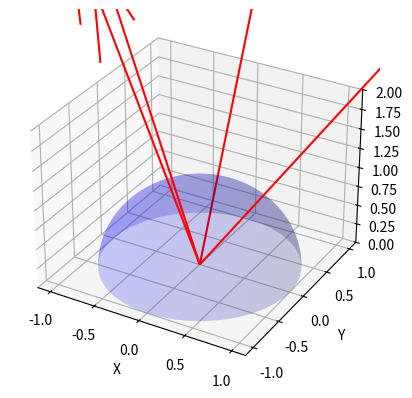

Write Python code to recreate this figure.
import numpy as np
from scipy.optimize import minimize
import time


def limit_vector_magnitude(vectors, max_length):
    """
    将二维向量数组中的每个子向量的模长限制在给定长度内。
    参数:
    vectors (np.ndarray): 输入的二维向量数组，每一行是一个子向量。
    max_length (float): 限制的最大模长。
    返回:
    np.ndarray: 限制模长后的二维向量数组。
    """
    # 计算每个子向量的模长
    magnitudes = np.linalg.norm(vectors, axis=1)
    # 创建一个缩放因子，只有在模长超过给定长度时才会改变
    scaling_factors = np.where(magnitudes > max_length, max_length / magnitudes, 1)
    # 将每个子向量缩放到给定长度
    scaled_vectors = vectors * scaling_factors[:, np.newaxis]
    return scaled_vectors


def phi_theta2_tension(D, a_vec, g, ml):
    """ D * t  = F_rope = m_l .  * (a_vec + [0,0,g])
        input:  D=[q_1, ..., q_n], a_vec, g=9.81
        output: t = [t_1, ..., t_n]^T"""
    D_pseudoInv = D.T @ np.linalg.inv(D @ D.T)
    F_rope = ml * (a_vec + np.array([0, 0, g]))
    t_vec = D_pseudoInv @ ( F_rope)  # -1
    return t_vec


def Cart2Spher_qunit(q):
    """
    input: q = [x, y, z] (1D) or a 2D array where each row is [x, y, z]
    output: theta, phi (arrays of angles / rad)
    """
    # 检查输入的维度
    q = np.array(q)  # 确保输入为NumPy数组
    # q= q / np.linalg.norm(q)
    if q.ndim == 1:
        # 处理一维输入
        x, y, z = q
        theta = np.arcsin(z)
        phi = np.arctan2(y, x)
        return np.array([theta]), np.array([phi])
    elif q.ndim == 2:
        # 处理二维输入
        x = q[:, 0]
        y = q[:, 1]
        z = q[:, 2]
        theta = np.arcsin(z)
        phi = np.arctan2(y, x)
        phi = np.mod(phi, 2 * np.pi)  # 确保 phi 在 0 到 2π 之间
        return theta, phi
    else:
        raise ValueError("Input must be a 1D or 2D array.")


def Spher2Cart_unit(theta, phi):
    """ 定义theta为系绳与水平面夹角"""
    x = np.cos(theta) * np.cos(phi)
    y = np.cos(theta) * np.sin(phi)
    z = np.sin(theta)
    return [x, y, z]


def cal_G(theta, phi, n):
    """计算导数矩阵 G
       input: theta, phi
       output: G"""
    G = np.zeros((3, n))
    G[0, :] = -np.sin(theta) * np.cos(phi)  # 整行运算代替循环提高效率
    G[1, :] = -np.sin(theta) * np.sin(phi)
    G[2, :] = np.cos(theta)
    return G

def compute_D(theta, phi):
    """向量化计算方向矩阵D (3xn)"""
    sin_theta = np.sin(theta)
    cos_theta = np.cos(theta)
    cos_phi = np.cos(phi)
    sin_phi = np.sin(phi)
    return np.vstack([
        cos_theta * cos_phi,
        cos_theta * sin_phi,
        sin_theta
    ])



def calGradient(theta, phi, D, F,  n):
    """计算梯度
    Args:D: 无人机方向向量矩阵 (3xn)
         F: 载荷的系绳力 (3x1)
         theta: 无人机俯仰角 (nx1)
         n:  无人机数量
    Returns: 梯度向量 (nx1)
    """
    A = D @ D.T + 1e-8 * np.eye(3)
    X = np.linalg.solve(A, F)
    S = np.linalg.solve(A, D).T  # S = D^T A^{-1}
    t = D.T @ X  # t = D^T X
    grad = np.zeros(n)
    for i in range(n):
        # 计算 \partial d_i / \partial \theta_i
        g_i = np.array([
            -np.sin(theta[i]) * np.cos(phi[i]),
            -np.sin(theta[i]) * np.sin(phi[i]),
            np.cos(theta[i])
        ]).reshape(-1, 1)  # convert 1-array to vector with reshape
        d_i = D[:, i].reshape(-1, 1)
        term1 = g_i.T @ X * t[i]
        term2 = t.reshape(1, -1) @ S @ (g_i @ d_i.T + d_i @ g_i.T) @ X
        grad[i] = 2 * (term1.item() - term2.item())
    return grad

def update_opt_phi_theta(n, a_vec, ml):
    """ input: theta, phi, a_vec, g
        output: opt_tension"""
    start_time = time.time()
    # 初始猜测
    theta0 = np.deg2rad(70) * np.ones(n)  # 角度转换为弧度
    phi0 = np.linspace(0, 2 * np.pi, n, endpoint=False)  # 均匀分布的 phi 角
    def func(x):
        theta = x[0:n]
        D = np.array([Spher2Cart_unit(theta[i], phi0[i]) for i in range(n)]).T
        t_vec = phi_theta2_tension(D, a_vec, 9.81, ml)
        return np.linalg.norm(t_vec) ** 2

    def gradient(x):
        theta = x[0:n]
        D = np.array([Spher2Cart_unit(theta[i], phi0[i]) for i in range(n)]).T
        F = ml * (a_vec + np.array([0, 0, 9.81]))
        return calGradient(theta, phi0,D, F, n)
    # 进行优化
    bounds = [(np.deg2rad(25), np.deg2rad(70)) for _ in range(n)]
    # bounds[2] = (bounds[2][0], np.deg2rad(80))
    # bounds = optimize_upper_bounds(np.array(a_vec).reshape(1, -1), phi0)
    theta_opt = minimize(func, theta0, jac=gradient,
                         bounds=bounds, method='L-BFGS-B') # L-BFGS-B比 trust-constr更快
    end_time = time.time()
    from scipy.optimize import check_grad
    error = check_grad(func, gradient, theta_opt.x)
    print(f"梯度误差: {error:.2e}")  # 应 <1e-5
    # print(theta_opt)
    print(f'opt_theta(deg): {np.rad2deg(theta_opt.x)}')
    print(f'cost time: {end_time-start_time} fun: {theta_opt.fun}')
    return theta_opt.x, phi0


def global_optimize_theta_sequence(n, a_sequence, ml):
    """
    全局优化整个时间序列的俯仰角序列，最小化累积代价
    :param n: 无人机数量
    :param a_sequence: 加速度序列 (T, 3)，T为时间步数
    :param ml: 载荷质量
    :return: 全局优化后的theta_sequence (T, n), phi0 (n,)
    """
    T = a_sequence.shape[0]  # 时间步数
    # if n == 1 or 2:
    #     return [np.ones([T, n]) * np.deg2rad(70)], [0]  # for test
    start_time = time.time()
    phi0 = np.linspace(0, 2 * np.pi, n, endpoint=False)

    # 初始猜测：所有时间步的theta初始化为70度
    theta0_global = np.deg2rad(70) * np.ones(T * n)
    lambda1 = 3.1
    lambda2 = 0.05

    # 定义全局代价函数和梯度
    def global_func(x):
        """全局代价函数：张力代价 + 平滑项 + 加速度项"""
        theta_sequence = x.reshape(T, n)
        cost = 0.0

        # 张力代价
        for t in range(T):
            D = compute_D(theta_sequence[t], phi0)
            t_vec = phi_theta2_tension(D, a_sequence[t], 9.81, ml)
            cost += np.linalg.norm(t_vec) ** 2
        # 平滑项（一阶差分）
        for t in range(1, T):
            delta_theta = theta_sequence[t] - theta_sequence[t - 1]
            cost += lambda1 * np.sum(delta_theta ** 2)

        # 加速度项（二阶差分）
        for t in range(2, T):
            accel = theta_sequence[t] - 2 * theta_sequence[t - 1] + theta_sequence[t - 2]
            cost += lambda2 * np.sum(accel ** 2)
        return cost
    def global_gradient(x):
        """全局梯度：每个时间步梯度拼接为长向量"""
        theta_seq = x.reshape(T, n)
        grad = np.zeros_like(x)

        # 拉力项梯度
        for t in range(T):
            D = compute_D(theta_seq[t], phi0)
            F = ml * (a_sequence[t] + np.array([0, 0, 9.81]))
            grad[t * n:(t + 1) * n] = calGradient(theta_seq[t], phi0, D, F, n)

        # 一阶平滑项梯度
        if T > 1:
            for t in range(1, T):
                delta = theta_seq[t] - theta_seq[t - 1]
                grad[t * n:(t + 1) * n] += 2 * lambda1 * delta
                grad[(t - 1) * n:t * n] -= 2 * lambda1 * delta

        # 二阶加速度项梯度
        if T > 2:
            for t in range(2, T):
                delta = theta_seq[t] - 2 * theta_seq[t - 1] + theta_seq[t - 2]
                grad[t * n:(t + 1) * n] += 2 * lambda2 * delta
                grad[(t - 1) * n:t * n] -= 4 * lambda2 * delta
                grad[(t - 2) * n:(t - 1) * n] += 2 * lambda2 * delta

        return grad

    # 定义变量边界（所有时间步的theta均需满足[25°,70°]）
    bounds = optimize_upper_bounds(a_sequence, phi0) #FIXME:效果变差，拉力差更大
    # bounds = [(np.deg2rad(25), np.deg2rad(70)) for _ in range(T * n)]
    # 全局优化
    result = minimize(
        global_func,
        theta0_global,
        method='L-BFGS-B',
        jac=global_gradient,
        bounds=bounds,
        options={'maxiter': 1000, 'ftol': 1e-6, 'disp': False}
    )
    from scipy.optimize import check_grad
    error = check_grad(global_func, global_gradient, result.x)
    if error > 1e-3:
      print(f"梯度误差: {error:.2e}")  # 应 <1e-5
    # 将结果重塑为(T, n)的序列
    theta_sequence = result.x.reshape(T, n)
    print(f" for {a_sequence[0]} do {np.rad2deg(theta_sequence[0])}")
    # print(f'全局优化总耗时: {time.time() - start_time:.2f}s')
    # print(f"加速度序列: {a_sequence}")
    # print(f"优化后的俯仰角序列（角度制）: {np.rad2deg(theta_sequence)}")
    return theta_sequence, phi0


def optimize_upper_bounds(a_sequence, phi0):
    """
    动态调整无人机角度优化变量的上界 保持顺序结构的向量化版本
    :param a_sequence: 加速度序列 (T, 3)
    :param phi0: 无人机初始水平夹角 (n,)
    :return: 调整后的上下界列表 [(lower, upper), ...]
    输出顺序：[(t0_uav0), (t0_uav1)...(t0_uavn), (t1_uav0)...]
    """
    T, _ = a_sequence.shape
    n = len(phi0)

    # 预计算方向向量 (n,2)
    uav_dirs = np.column_stack([np.cos(phi0), np.sin(phi0)])

    # 计算加速度方向 (T,2)
    a_horizontal = a_sequence[:, :2]
    a_norms = np.linalg.norm(a_horizontal, axis=1, keepdims=True)
    zero_acc_mask = a_norms.squeeze() < 1e-6
    a_dirs = np.divide(a_horizontal, a_norms, where=~zero_acc_mask[:, None])

    # 计算夹角矩阵 (T,n)
    cos_theta = np.einsum('td,nd->tn', a_dirs, uav_dirs)  # 保持t维度在前
    theta_deg = np.degrees(np.arccos(np.clip(cos_theta, -1, 1)))

    # 非线性上界计算（二次函数）
    angle_crisis = 90
    delta = np.clip(theta_deg - angle_crisis, 0, 180 - angle_crisis)  # 限制delta范围
    nonlinear_factor = (delta ** 2) * 10 / (angle_crisis ** 2)  # 二次增长因子
    upper = 70 + nonlinear_factor
    upper = np.minimum(upper, 80)  # 确保不超过80
    upper[zero_acc_mask, :] = 70  # 处理零加速度情况

    # 按时间步优先顺序展平
    upper_flat = upper.reshape(-1)  # 默认C顺序：t0_uav0, t0_uav1...t1_uav0...
    # 生成最终边界列表
    lower = np.deg2rad(25)
    bounds = [(lower, np.deg2rad(u)) for u in upper_flat]

    return bounds

def cal_quadpose(load_pos, theta_list, phi_list, n, L):
    """根据载荷位置以及两个角度计算四轴的位置 n个行向量
       return : dim = n x 3"""
    D = np.array([Spher2Cart_unit(theta_list[i], phi_list[i]) for i in range(n)]).T  # calculate D
    quad_pos = np.tile(load_pos, (n, 1)).T
    quad_pos = L * D + quad_pos
    return quad_pos.T


def formation_error(A, B, offset, p_l, p_f):
    """
    计算编队协同误差
    Args:
        A: 邻接矩阵（无向图固对称）
        B: 牵制矩阵
        offset: 编队形状偏移（由n个行向量组成）
        p_l: 领导者位置向量（1个行向量）
        p_f: 跟随者位置向量（n个行向量）
    Returns:
        error: 编队协同误差（n个行向量）
    """
    n_agent = len(p_f)
    error = np.zeros_like(p_f)
    for i in range(n_agent):
        for j in range(n_agent):
            error[i, :] += A[i, j] * (offset[i, :] - p_f[i, :] - offset[j, :] + p_f[j, :] )
        error[i, :] += B[i] * (offset[i, :] + p_l - p_f[i, :])
    return error

def calError_Form(A, B, p_l, p_f, theta_list, phi_list,  L, n):
    """根据俯仰角和水平角计算四轴的协同期望位置误差 n个行向量"""
    offset = cal_quadpose([0,0,0], theta_list, phi_list, n, L)
    error = formation_error(A, B, offset, p_l, p_f)
    return error

def caldError_Form(A, B, v_f):
    """计算四轴的协同期望速度误差 n个行向量"""
    error = formation_error(A, B, np.zeros_like(v_f), [0,0,0], v_f)
    return error

def demo_global():
    # 生成加速度序列 (T=2, n=4)
    n = 4
    a_sequence = np.array([
        [1, 0, 0],
        # [1, 1, 1],
        # [1, 1, 1],
        # [1, 0, 0],
        # [0, 0, 0],
        # [0, 0, 0],
    ])
    T = len(a_sequence)
    ml = 1
    # 全局优化
    print("-------------" * 5)
    print(f"进行全局优化，无人机数量: {n}, 离散时间步数: {T}")
    theta_sequence, phi0 = global_optimize_theta_sequence(n, a_sequence, ml)
    print(f'theta_opt(deg): {np.rad2deg(theta_sequence)}')
    print("-------------"*5)

def fit_circle(points):
    # 输入：点集，格式为 [[x1,y1], [x2,y2], ...]
    # 输出：圆心(a, b) 和半径r
    x = np.array([p[0] for p in points])
    y = np.array([p[1] for p in points])
    A = np.vstack([x, y, np.ones(len(x))]).T
    B = -(x ** 2 + y ** 2)
    D, E, F = np.linalg.lstsq(A, B, rcond=None)[0]
    a, b = -D / 2, -E / 2
    r = np.sqrt(a ** 2 + b ** 2 - F)
    return (a, b), r

def demp_plot_circle_and_points():
    """绘制点和拟合的圆"""
    points = [[0, 2],
              # [2, 0],
              [-2.3, 0],
              [0, -2],
              ]
    center, radius = fit_circle(points)
    print(f"拟合结果: 圆心 ({center[0]:.2f}, {center[1]:.2f}), 半径 {radius:.2f}")
    # 生成圆上的点
    theta = np.linspace(0, 2*np.pi, 100)
    circle_x = center[0] + radius * np.cos(theta)
    circle_y = center[1] + radius * np.sin(theta)

    # 提取输入点的坐标
    x_points = [p[0] for p in points]
    y_points = [p[1] for p in points]

    # 绘制图形
    plt.figure(figsize=(8, 8))
    plt.scatter(x_points, y_points, color='red', label='points')
    plt.plot(circle_x, circle_y, color='blue', label='circle')
    plt.scatter([center[0]], [center[1]], color='green', marker='x', s=100, label='center')

    # 设置坐标轴范围和标签
    plt.axis('equal')
    plt.xlim(min(x_points + [center[0] - radius]) - 1, max(x_points + [center[0] + radius]) + 1)
    plt.ylim(min(y_points + [center[1] - radius]) - 1, max(y_points + [center[1] + radius]) + 1)
    plt.xlabel('X')
    plt.ylabel('Y')
    plt.title('fit circle')
    plt.legend()
    plt.grid(True)
    plt.show()


def estimate_payload_position(drone_positions, L):
    # 转换为numpy数组
    p = np.array(drone_positions)
    n = p.shape[0]
    # 构建A矩阵和b向量
    A = p[1:] - p[0]
    b = 0.5 * (np.linalg.norm(p[1:], axis=1) ** 2 - np.linalg.norm(p[0]) ** 2)
    # 最小二乘解
    q = np.linalg.lstsq(A, b, rcond=None)[0]
    # 非线性优化修正
    from scipy.optimize import least_squares
    def residuals(q):
        return [np.linalg.norm(p_i - q) - L for p_i in p]

    result = least_squares(residuals, q, method='lm')
    return result.x

def demo_est_load():
    drones_3d = [
        [2, 3, 5],
        [5, 7, 6],
        [4, 2, 7],
        [1, 8, 4]
    ]
    L = 5.0
    q_estimated = estimate_payload_position(drones_3d, L)
    print(f"Estimated payload position: {q_estimated}")

if __name__ == '__main__':
    import matplotlib.pyplot as plt
    # demp_plot_circle_and_points()
    # demo_est_load()
    # demo_global()
    # [1.18367421e+00 4.07287754e-02 3.41368272e+01]
    # [3.00013307e+00 2.25154864e-02 2.17705628e+01]
    import matplotlib.pyplot as plt
    a_vec = np.array([[2, 0, 9.8],
                      [9.99999586, 9.99999975, 9.54623434],
                      [3.00013307e+00 ,2.25154864e-02 ,2.17705628e+01]])
    # a_vec = limit_vector_magnitude(a_vec, 5.0)
    a_vec = a_vec[0]
    n = 4
    ml = 1
    theta, phi = update_opt_phi_theta(n, a_vec, ml)
    # print(_f'theta(deg): {np.rad2deg(theta)}')
    # print(_f'phi(deg): {np.rad2deg(phi)}')
    load_pos = [0, 0, 0]
    pos_mat = cal_quadpose(load_pos, theta, phi, n, 1.5)
    D = np.array([Spher2Cart_unit(theta[i], phi[i]) for i in range(n)]).T  # calculate D
    t_vec = phi_theta2_tension(D, a_vec, 9.81, ml)
    print(f'acc: {a_vec}')
    print(f"opt tension: {t_vec}")  # 优化后的拉力分配
    theta_ori =  np.deg2rad([62, 70, 70, 70])  # [70] * 4
    D_ori = np.array([Spher2Cart_unit(theta_ori[i], phi[i]) for i in range(n)]).T  # calculate D
    t_ori = phi_theta2_tension(D_ori, a_vec, 9.81, ml)
    print(f"original tension: {t_ori}")

    fig = plt.figure()
    ax = fig.add_subplot(111, projection='3d')
    for i in range(4):
        x_cartesian, y_cartesian, z_cartesian = np.dot(t_vec[i], Spher2Cart_unit(theta[i], phi[i]))
        # x_cartesian, y_cartesian, z_cartesian = np.dot(t_vec[i], pos_mat[i, :])
        ax.quiver(load_pos[0], load_pos[1], load_pos[2], x_cartesian, y_cartesian, z_cartesian, color='r', length=1)
    # 绘制单位球体
    # 生成球面上的点
    u = np.linspace(0, 2 * np.pi, 100)
    v = np.linspace(0, 0.5 * np.pi, 100)
    x = np.outer(np.cos(u), np.sin(v))
    y = np.outer(np.sin(u), np.sin(v))
    z = np.outer(np.ones(np.size(u)), np.cos(v))
    ax.plot_surface(x, y, z, color='b', alpha=0.2)
    # 设置坐标轴标签
    ax.set_xlabel('X')
    ax.set_ylabel('Y')
    ax.set_zlabel('Z')

    # 显示横纵坐标
    ax.set_zlim([0, 2])
    plt.show()
